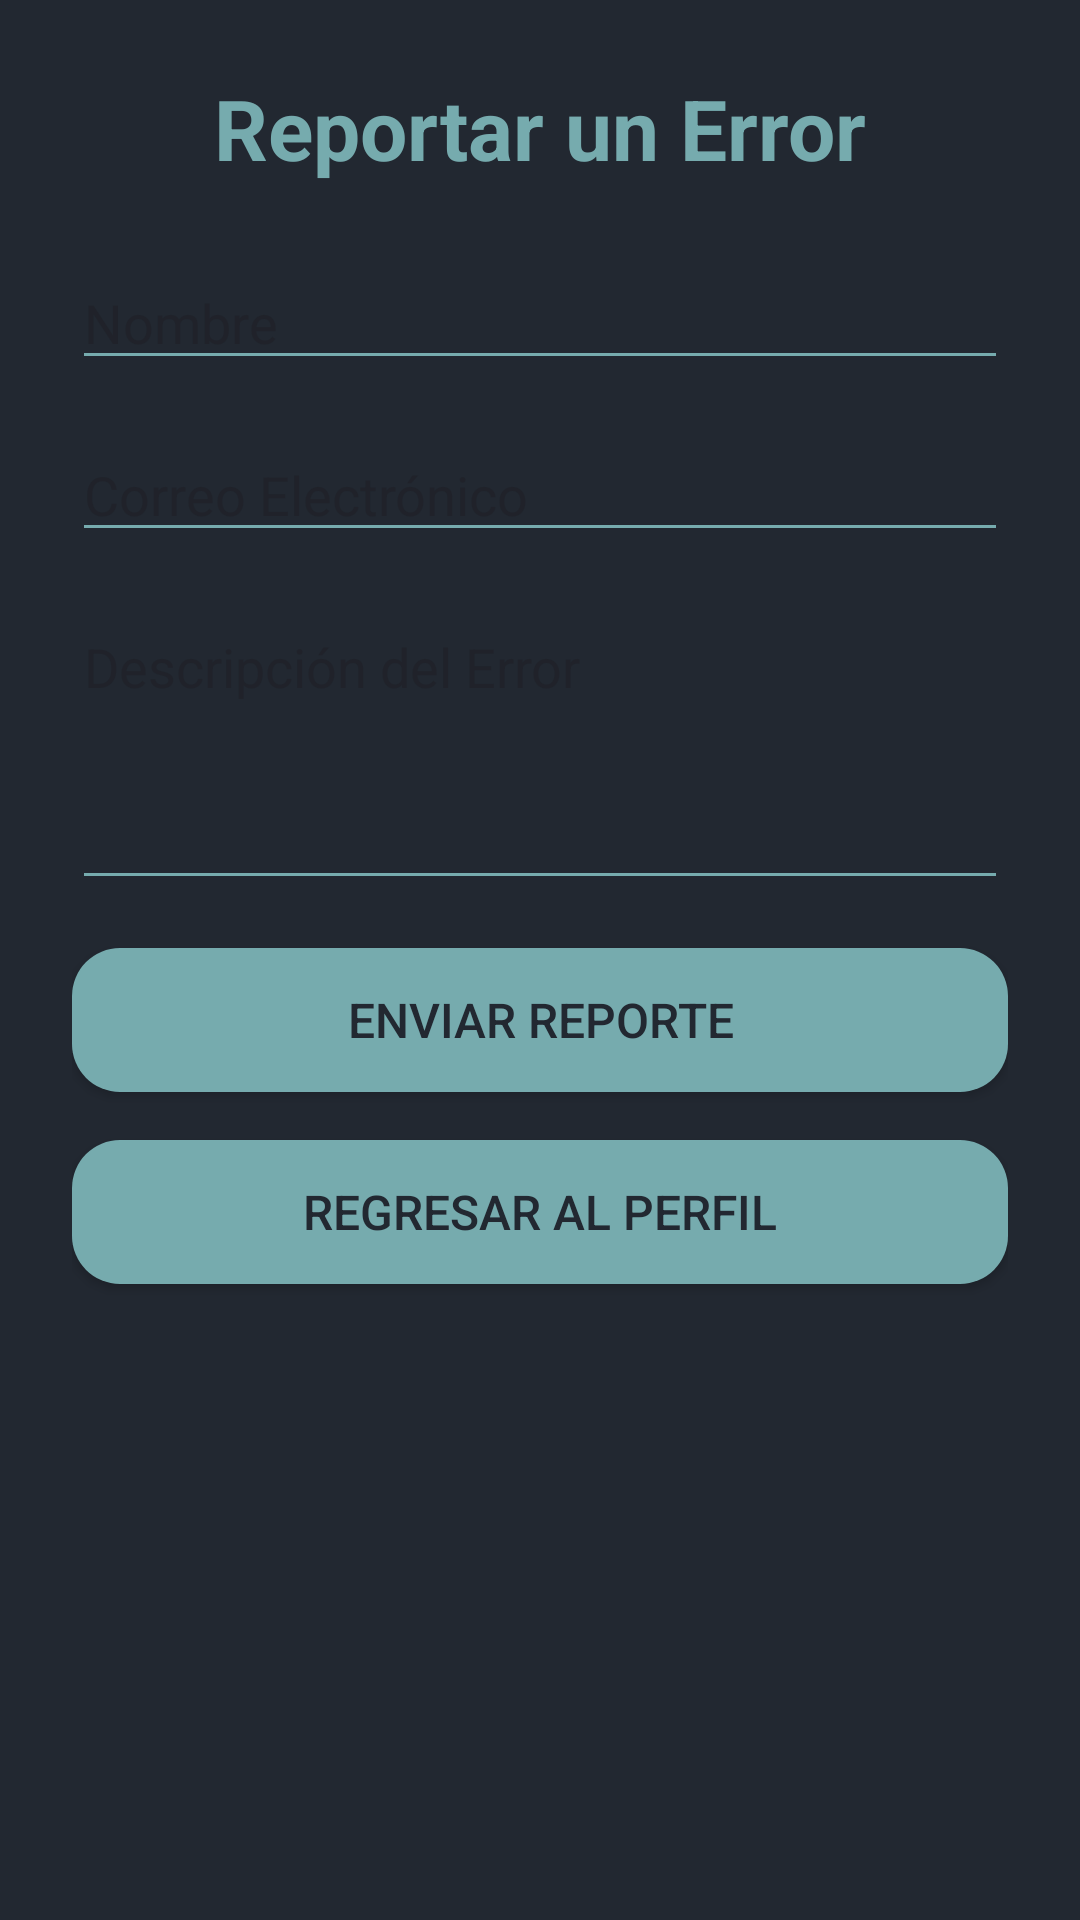

Reconstruct the res/layout file that produces this screen, plus the resources it refers to.
<!-- AndroidManifest.xml: application theme Theme.BancoEdua -->
<!-- res/layout/activity_servicio.xml -->
<?xml version="1.0" encoding="utf-8"?>
<LinearLayout xmlns:android="http://schemas.android.com/apk/res/android"
    xmlns:tools="http://schemas.android.com/tools"
    android:id="@+id/main"
    android:layout_width="match_parent"
    android:layout_height="match_parent"
    android:background="#222831"
    android:orientation="vertical"
    android:padding="24dp"
    tools:context=".ui.profile.ServicioActivity">

        
        <TextView
            android:layout_width="wrap_content"
            android:layout_height="wrap_content"
            android:text="Reportar un Error"
            android:textColor="#76ABAE"
            android:textSize="28sp"
            android:textStyle="bold"
            android:layout_gravity="center"
            android:layout_marginBottom="24dp" />

        
        <EditText
            android:id="@+id/editTextNombre"
            android:layout_width="match_parent"
            android:layout_height="wrap_content"
            android:hint="Nombre"
            android:textColor="#EEEEEE"
            android:backgroundTint="#76ABAE"
            android:layout_marginBottom="16dp" />

        
        <EditText
            android:id="@+id/editTextCorreo"
            android:layout_width="match_parent"
            android:layout_height="wrap_content"
            android:hint="Correo Electrónico"
            android:textColor="#EEEEEE"
            android:backgroundTint="#76ABAE"
            android:layout_marginBottom="16dp" />

        
        <EditText
            android:id="@+id/editTextDescripcion"
            android:layout_width="match_parent"
            android:layout_height="wrap_content"
            android:hint="Descripción del Error"
            android:textColor="#EEEEEE"
            android:backgroundTint="#76ABAE"
            android:layout_marginBottom="16dp"
            android:minHeight="100dp"
            android:gravity="top|start"
            android:inputType="textMultiLine" />

        
        <Button
            android:id="@+id/btnEnviarReporte"
            android:layout_width="match_parent"
            android:layout_height="wrap_content"
            android:background="@drawable/button_background"
            android:text="Enviar Reporte"
            android:textColor="#222831"
            android:textSize="16sp"
            android:layout_marginBottom="16dp" />

        
    <Button
        android:id="@+id/btnRegresarPerfil"
        android:layout_width="match_parent"
        android:layout_height="wrap_content"
        android:background="@drawable/button_background"
        android:onClick="irPerfil"
        android:text="Regresar al Perfil"
        android:textColor="#222831"
        android:textSize="16sp" />
</LinearLayout>
<!-- resources referenced by this layout -->
<resources>
  <!-- drawable button_background (drawable) -->
  <?xml version="1.0" encoding="utf-8"?>
  <shape xmlns:android="http://schemas.android.com/apk/res/android"
      android:shape="rectangle">
  
      <solid android:color="#76ABAE" /> 
  
      <corners android:radius="16dp" /> 
  </shape>
  <style name="Theme.BancoEdua" parent="Base.Theme.BancoEdua" />
  <style name="Base.Theme.BancoEdua" parent="Theme.Material3.DayNight.NoActionBar">
          
          
      </style>
</resources>
